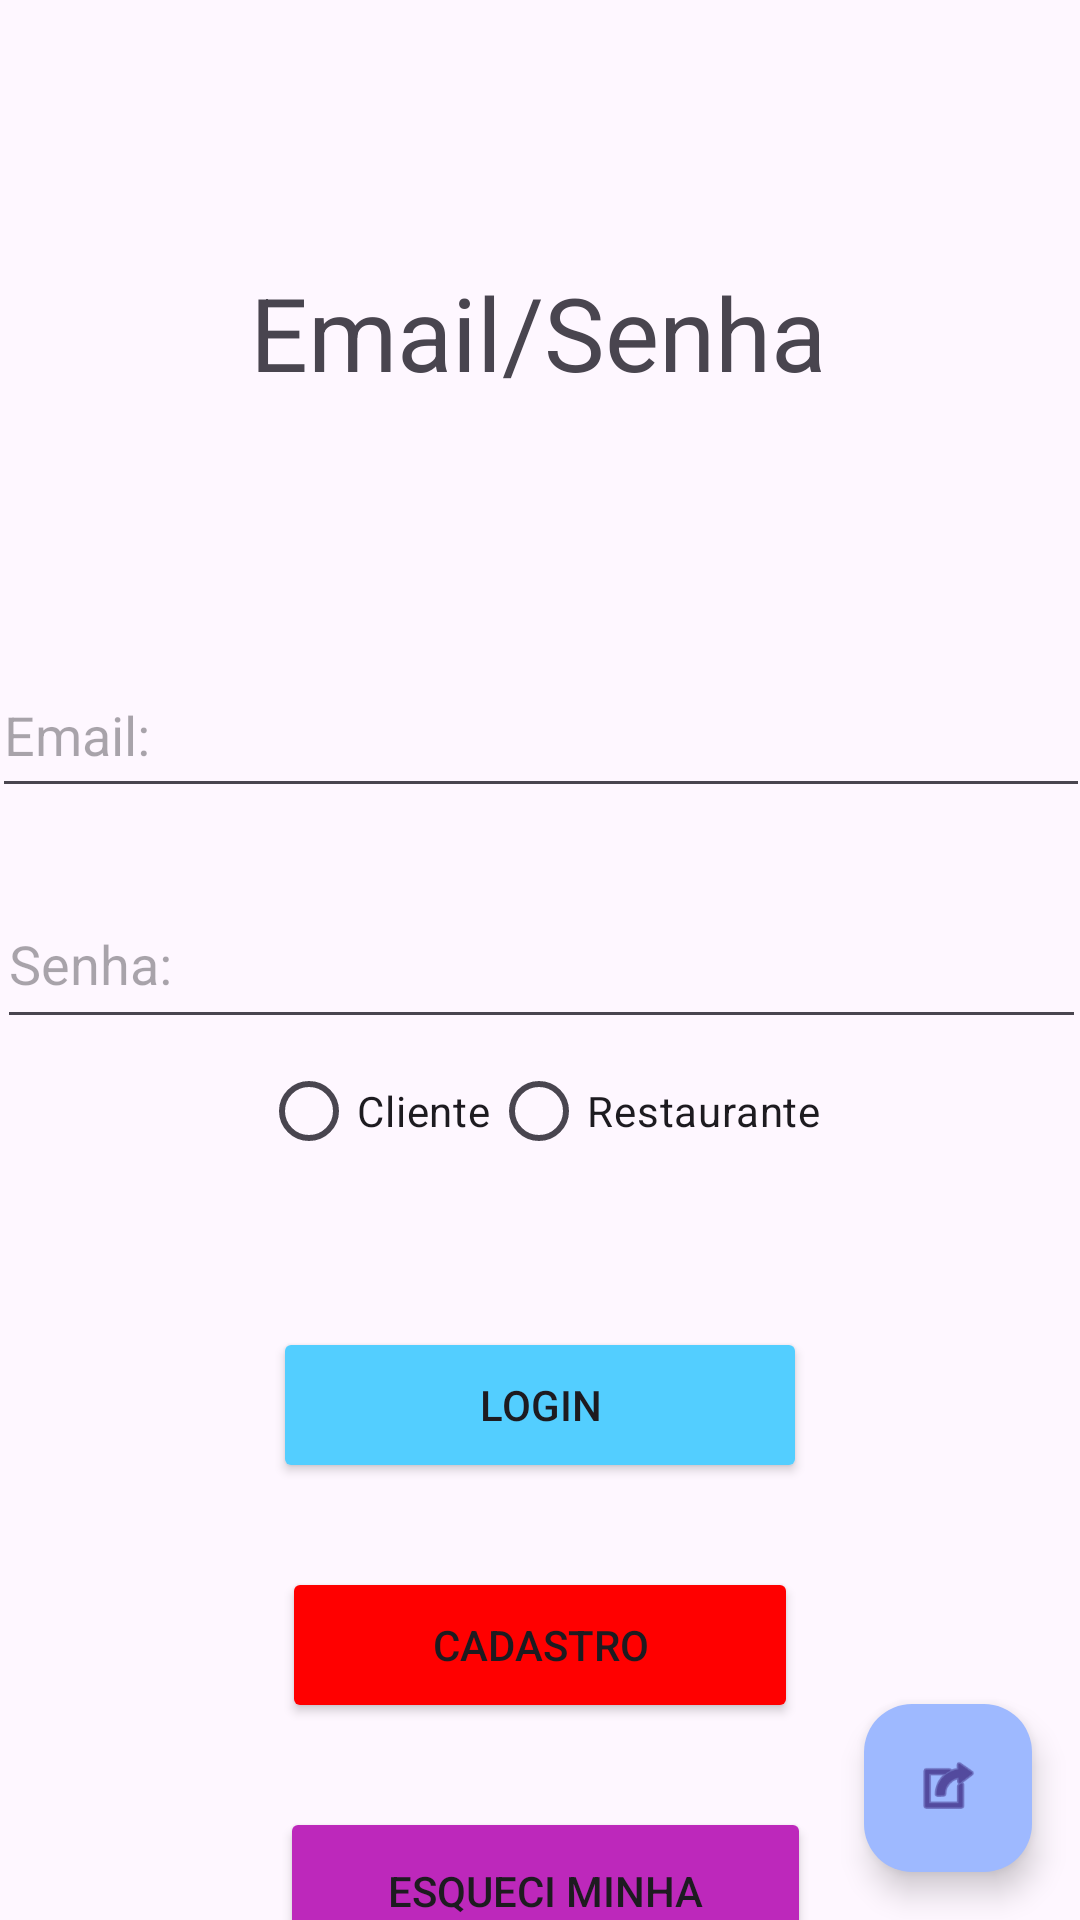

Here is an Android app screen rendered from its layout file. Give the layout XML and the strings, colors and styles it references.
<!-- AndroidManifest.xml: application theme Theme.FirebaseAUTH -->
<!-- res/layout/activity_main2.xml -->
<?xml version="1.0" encoding="utf-8"?>
<androidx.constraintlayout.widget.ConstraintLayout xmlns:android="http://schemas.android.com/apk/res/android"
    xmlns:app="http://schemas.android.com/apk/res-auto"
    xmlns:tools="http://schemas.android.com/tools"
    android:id="@+id/main"
    android:layout_width="match_parent"
    android:layout_height="match_parent"
    tools:context=".MainActivity2">

    <TextView
        android:id="@+id/textView"
        android:layout_width="wrap_content"
        android:layout_height="wrap_content"
        android:layout_marginTop="88dp"
        android:text="Email/Senha"
        android:textSize="34sp"
        app:layout_constraintEnd_toEndOf="parent"
        app:layout_constraintHorizontal_bias="0.497"
        app:layout_constraintStart_toStartOf="parent"
        app:layout_constraintTop_toTopOf="parent" />

    <EditText
        android:id="@+id/edtEmail"
        android:layout_width="366dp"
        android:layout_height="52dp"
        android:layout_marginTop="84dp"
        android:ems="10"
        android:hint="Email:"
        android:inputType="textEmailAddress"
        android:minHeight="48dp"
        app:layout_constraintEnd_toEndOf="parent"
        app:layout_constraintHorizontal_bias="0.5"
        app:layout_constraintStart_toStartOf="parent"
        app:layout_constraintTop_toBottomOf="@+id/textView" />

    <EditText
        android:id="@+id/edtSenha"
        android:layout_width="363dp"
        android:layout_height="53dp"
        android:layout_marginTop="24dp"
        android:ems="10"
        android:hint="Senha:"
        android:inputType="textPassword"
        android:minHeight="48dp"
        app:layout_constraintEnd_toEndOf="parent"
        app:layout_constraintHorizontal_bias="0.502"
        app:layout_constraintStart_toStartOf="parent"
        app:layout_constraintTop_toBottomOf="@+id/edtEmail" />

    <RadioGroup
        android:id="@+id/radioGroupRole"
        android:layout_width="wrap_content"
        android:layout_height="wrap_content"
        android:orientation="horizontal"
        app:layout_constraintEnd_toEndOf="parent"
        app:layout_constraintHorizontal_bias="0.502"
        app:layout_constraintStart_toStartOf="parent"
        app:layout_constraintTop_toBottomOf="@+id/edtSenha"
        >

        <RadioButton
            android:id="@+id/radioCliente"
            android:layout_width="wrap_content"
            android:layout_height="wrap_content"
            android:text="Cliente"
            android:value="cliente" />

        <RadioButton
            android:id="@+id/radioRestaurante"
            android:layout_width="wrap_content"
            android:layout_height="wrap_content"
            android:text="Restaurante"
            android:value="restaurante" />
    </RadioGroup>

    <Button
        android:id="@+id/btnLogin"
        android:layout_width="178dp"
        android:layout_height="52dp"
        android:layout_marginTop="48dp"
        android:backgroundTint="#53CEFF"
        android:text="Login"
        app:layout_constraintEnd_toEndOf="parent"
        app:layout_constraintHorizontal_bias="0.5"
        app:layout_constraintStart_toStartOf="parent"
        app:layout_constraintTop_toBottomOf="@+id/radioGroupRole" />

    <Button
        android:id="@+id/btnCadastro"
        android:layout_width="172dp"
        android:layout_height="52dp"
        android:layout_marginTop="28dp"
        android:backgroundTint="#FF0000"
        android:text="Cadastro"
        app:layout_constraintEnd_toEndOf="parent"
        app:layout_constraintHorizontal_bias="0.5"
        app:layout_constraintStart_toStartOf="parent"
        app:layout_constraintTop_toBottomOf="@+id/btnLogin" />

    <com.google.android.material.floatingactionbutton.FloatingActionButton
        android:id="@+id/fbBack"
        android:layout_width="wrap_content"
        android:layout_height="wrap_content"
        android:layout_marginEnd="16dp"
        android:layout_marginBottom="16dp"
        android:clickable="true"
        android:contentDescription="@string/app_name"
        app:backgroundTint="#9EB9FF"
        app:layout_constraintBottom_toBottomOf="parent"
        app:layout_constraintEnd_toEndOf="parent"
        app:srcCompat="@android:drawable/ic_menu_set_as" />

    <Button
        android:id="@+id/btnReset"
        android:layout_width="177dp"
        android:layout_height="72dp"
        android:layout_marginTop="28dp"
        android:backgroundTint="#BD28BB"
        android:text="Esqueci minha senha"
        app:layout_constraintEnd_toEndOf="parent"
        app:layout_constraintHorizontal_bias="0.51"
        app:layout_constraintStart_toStartOf="parent"
        app:layout_constraintTop_toBottomOf="@+id/btnCadastro" />
</androidx.constraintlayout.widget.ConstraintLayout>
<!-- resources referenced by this layout -->
<resources>
  <string name="app_name">FirebaseAUTH</string>
  <style name="Theme.FirebaseAUTH" parent="Base.Theme.FirebaseAUTH" />
  <style name="Base.Theme.FirebaseAUTH" parent="Theme.Material3.DayNight.NoActionBar">
          
          
      </style>
</resources>
